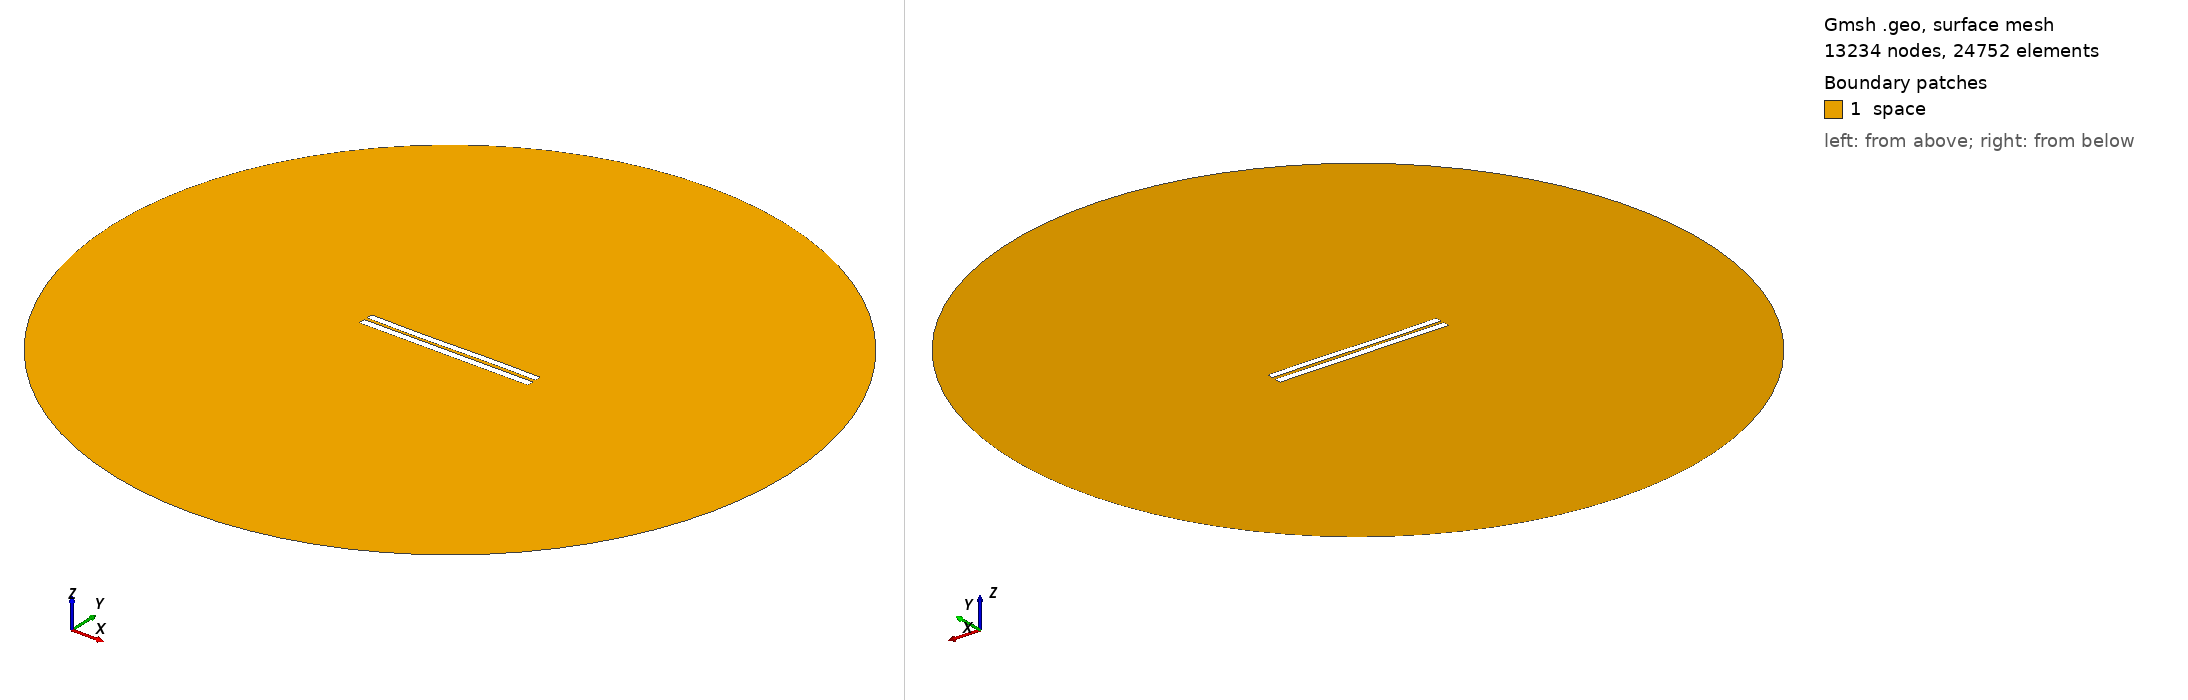

Gmsh geometry script, surface-meshed: 13234 nodes, 24752 surface elements. Boundary patches (legend numbers): 1 space. Left view from above one corner, right view from below the opposite corner. Legend entries are the model's physical surfaces. The drawing asked Gmsh for element sizes between 1% and 20% of the model's largest extent; the script's own settings can give other sizes.

=== 4153.geo (drawn) ===
//---------------------------------------
// Geometry kernel
//---------------------------------------

SetFactory("OpenCASCADE");



//---------------------------------------
// Parameters of the geometry
//---------------------------------------

// Overetch of the upper plate
overetch = 0.125;

// Distance between the plates
distance = 1.75;

// Discretization over the x axis (for the deformation)
nx = 50; 

// Length of the plate
L = 100 - overetch; 

// Number of modes
n = 4; 

// 1st mode coefficient
coeff(1) = 0.07499999999999998;
beta(1) = 0.596864 * 3.1415926535 / L;

// 2nd mode coefficient
coeff(2) = -0.075;
beta(2) = 1.49418 * 3.1415926535 / L;

// 3rd mode coefficient
coeff(3) = -0.15;
beta(3) = 2.50025 * 3.1415926535 / L;

// 4th mode coefficient
coeff(4) = 0.0;
beta(4) = 3.49999 * 3.1415926535 / L;



//---------------------------------------
// Upper plate (deformed rectangle)
//---------------------------------------

// Coordiantes of the upper plate
xmin = -50;
xmax = 50 - overetch;

// Height of the upper plate
yheight = 4 - 2 * overetch;

// Indexes of the points
UpperID[] = {};
LowerID[] = {};
LeftID[] = {};
RightID[] = {};

// Point index
p = 1;

// Horizontal edges
For i In {1:nx}
    x = xmin + (i-1)*(xmax - xmin)/(nx-1);

    y_bottom = distance / 2 + overetch;
    For j In {1:n}
        C = (Cosh(beta(j)*L) + Cos(beta(j)*L)) / (Sinh(beta(j)*L) + Sin(beta(j)*L));
        y_bottom  = y_bottom + coeff(j) * (Cosh(beta(j)*(x+50)) - Cos(beta(j)*(x+50)) - C * (Sinh(beta(j)*(x+50)) - Sin(beta(j)*(x+50))));
    EndFor

    y_top = y_bottom + yheight;

    Point(p) = {x, y_top, 0, 1.0};
    UpperID[i] = p;
    p = p + 1;

    Point(p) = {x, y_bottom, 0, 1.0};
    LowerID[i] = p;
    p = p + 1;
EndFor

// Create point lists
UpperPts[] = {}; LowerPts[] = {};
For i In {1:nx}
  UpperPts[] += {UpperID[i]};
  LowerPts[] += {LowerID[i]};
EndFor

// Build splines
Spline(1) = {UpperPts[]};
Spline(2) = {LowerPts[]};
Line(3) = {LowerPts[nx-1], UpperPts[nx-1]};
Line(4) = {LowerPts[0], UpperPts[0]};

// Build the plane surface
Curve Loop(1) = {2, 3, -1, -4};
Plane Surface(1) = {1};



//---------------------------------------
// Lower plate (rectangle)
//---------------------------------------

// Vertices
Point(1001) = {-50, -1, 0, 1.0};
Point(1002) = { 50, -1, 0, 1.0};
Point(1003) = { 50,  -5, 0, 1.0};
Point(1004) = {-50,  -5, 0, 1.0};

// Edges
Line(5) = {1001, 1002};
Line(6) = {1002, 1003};
Line(7) = {1003, 1004};
Line(8) = {1004, 1001};

// Plane surface
Line Loop(2) = {5, 6, 7, 8};
Plane Surface(2) = {2}; 



//---------------------------------------
// Outer (fictious) boundary
//---------------------------------------

// Points
Point(1005) = {0, 0, 0};       // Center
Point(1006) = {200, 0, 0};     // Start point
Point(1007) = {0, 200, 0};     // 90 degrees
Point(1008) = {-200, 0, 0};    // 180 degrees
Point(1009) = {0, -200, 0};    // 270 degrees

// Circle arcs (each needs start, center, end)
Circle(9) = {1006, 1005, 1007};
Circle(10) = {1007, 1005, 1008};
Circle(11) = {1008, 1005, 1009};
Circle(12) = {1009, 1005, 1006};

// Plane surface for the entire domain
Curve Loop(3) = {9, 10, 11, 12};
Surface(3) = {3};

// Subtract the plates from the whole domain to obtain the actual domain where we want to solve the equations
BooleanDifference{ Surface{3}; Delete; }{ Surface{1}; Surface{2}; Delete; }




//---------------------------------------
// Transfinite Lines/Curves
//---------------------------------------

// Set the number of points on the boundaries
r = 7;

// Plates
Transfinite Curve {1, 2} = 50*r Using Progression 1;
Transfinite Curve {3, 4} = 2*r Using Progression 1;
Transfinite Line {5, 7} = 50*r Using Progression 1;
Transfinite Line {6, 8} = 2*r Using Progression 1;

// Outer boundary
Transfinite Line {9, 10, 11, 12} = 20 Using Progression 1;



//---------------------------------------
// Physical groups
//---------------------------------------                

// Physical curves (boundaries)
Physical Line("force_segment", 10) = {2};
Physical Line("upper_plate", 11) = {1, 3, 4};
Physical Line("lower_plate", 12) = {5, 6, 7, 8};
Physical Line("boundary", 20) = {9, 10, 11, 12};

// Physical Surfaces
Physical Surface("space", 30) = {3};



//---------------------------------------
// 6. Generate the Mesh
//---------------------------------------

// 2D mesh generation
Mesh 2;
